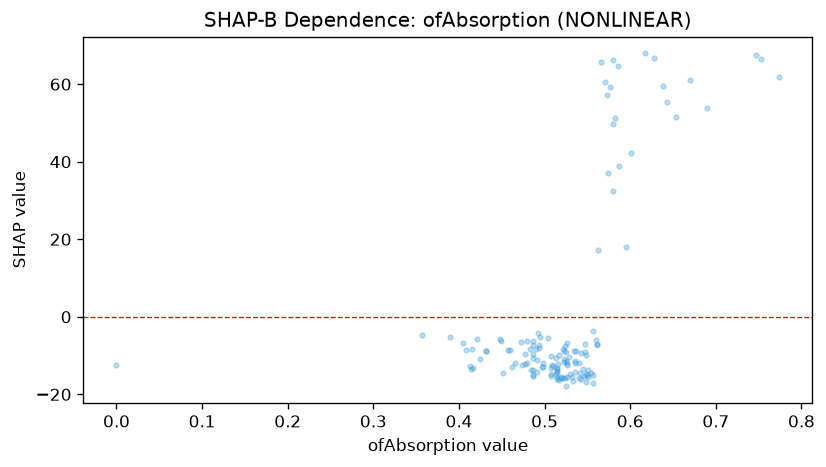

Source data for this figure (header and first rows):
feature_value, shap_value
0.483, -8.248
0.416, -13.11
0.449, -6.224
0.526, -11.98
0.523, -11.75
0.522, -8.224
0.54, -11.85
0.576, 59.19
0.497, -13.07
0.51, -12.76
0.474, -12.49
0.753, 66.4
0.517, -16.28
0.492, -4.209
0.508, -14.75
0.556, -15.12
0.526, -15.58
0.638, 59.58
0.479, -6.278
0.554, -14.53
0.509, -12.51
0.0, -12.44
0.67, 61.2
0.58, 32.45
0.498, -12.92
0.408, -8.673
0.566, 65.66
0.472, -6.569
0.774, 61.73
0.432, -8.931
0.643, 55.37
0.571, 60.57
0.69, 53.82
0.507, -15.31
0.487, -15.36
0.515, -15.48
0.53, -14.74
0.477, -9.63
0.523, -10.8
0.494, -8.054
0.413, -12.75
0.514, -13.36
0.523, -8.78
0.486, -13.66
0.432, -8.9
0.514, -13.22
0.486, -15.06
0.457, -8.446
0.525, -9.141
0.556, -16.96
0.389, -5.138
0.535, -11.48
0.536, -14.29
0.477, -12.09
0.513, -14.69
0.495, -5.082
0.547, -9.052
0.525, -11.52
0.507, -10.19
0.532, -15.56
... 74 more rows
